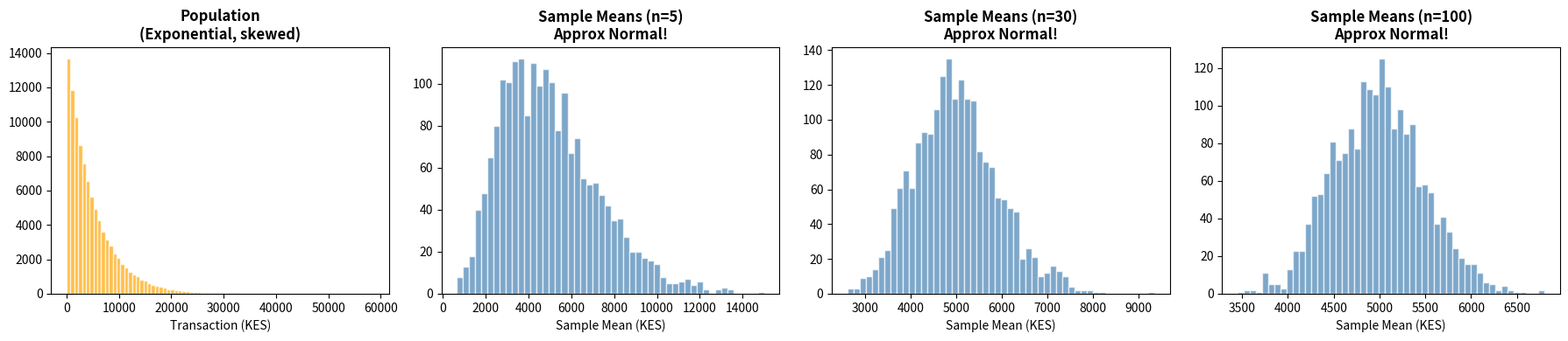

The script that saved this image: (Note: this script raises an exception after producing the figure.)
import numpy as np
import matplotlib
matplotlib.use('Agg')
import matplotlib.pyplot as plt

# Demonstrate CLT: population is highly skewed (M-Pesa transactions)
np.random.seed(42)
population = np.random.exponential(scale=5000, size=100_000)  # right-skewed

sample_sizes = [5, 30, 100]
n_samples = 2000

fig, axes = plt.subplots(1, 4, figsize=(18, 4))

# Population
axes[0].hist(population, bins=80, color='orange', edgecolor='white', alpha=0.7)
axes[0].set_title('Population\n(Exponential, skewed)', fontweight='bold')
axes[0].set_xlabel('Transaction (KES)')

for ax, n in zip(axes[1:], sample_sizes):
    sample_means = [np.random.choice(population, n, replace=False).mean() for _ in range(n_samples)]
    ax.hist(sample_means, bins=50, color='steelblue', edgecolor='white', alpha=0.7)
    ax.set_title(f'Sample Means (n={n})\nApprox Normal!', fontweight='bold')
    ax.set_xlabel('Sample Mean (KES)')

plt.tight_layout()
fig.savefig('/tmp/day13_clt.png', dpi=120)
print('Saved /tmp/day13_clt.png')
plt.close()

import numpy as np
from scipy import stats

# Practical implication: KNBS estimates national mean income
# Population: μ=45000, σ=18000 (monthly income KES)
mu, sigma = 45_000, 18_000

for n in [10, 30, 100, 500, 1000]:
    se = sigma / np.sqrt(n)
    margin_of_error_95 = 1.96 * se
    print(f'n={n:4d}  SE=KES {se:6.0f}  95% MoE=±KES {margin_of_error_95:6.0f}')

# Your code here
